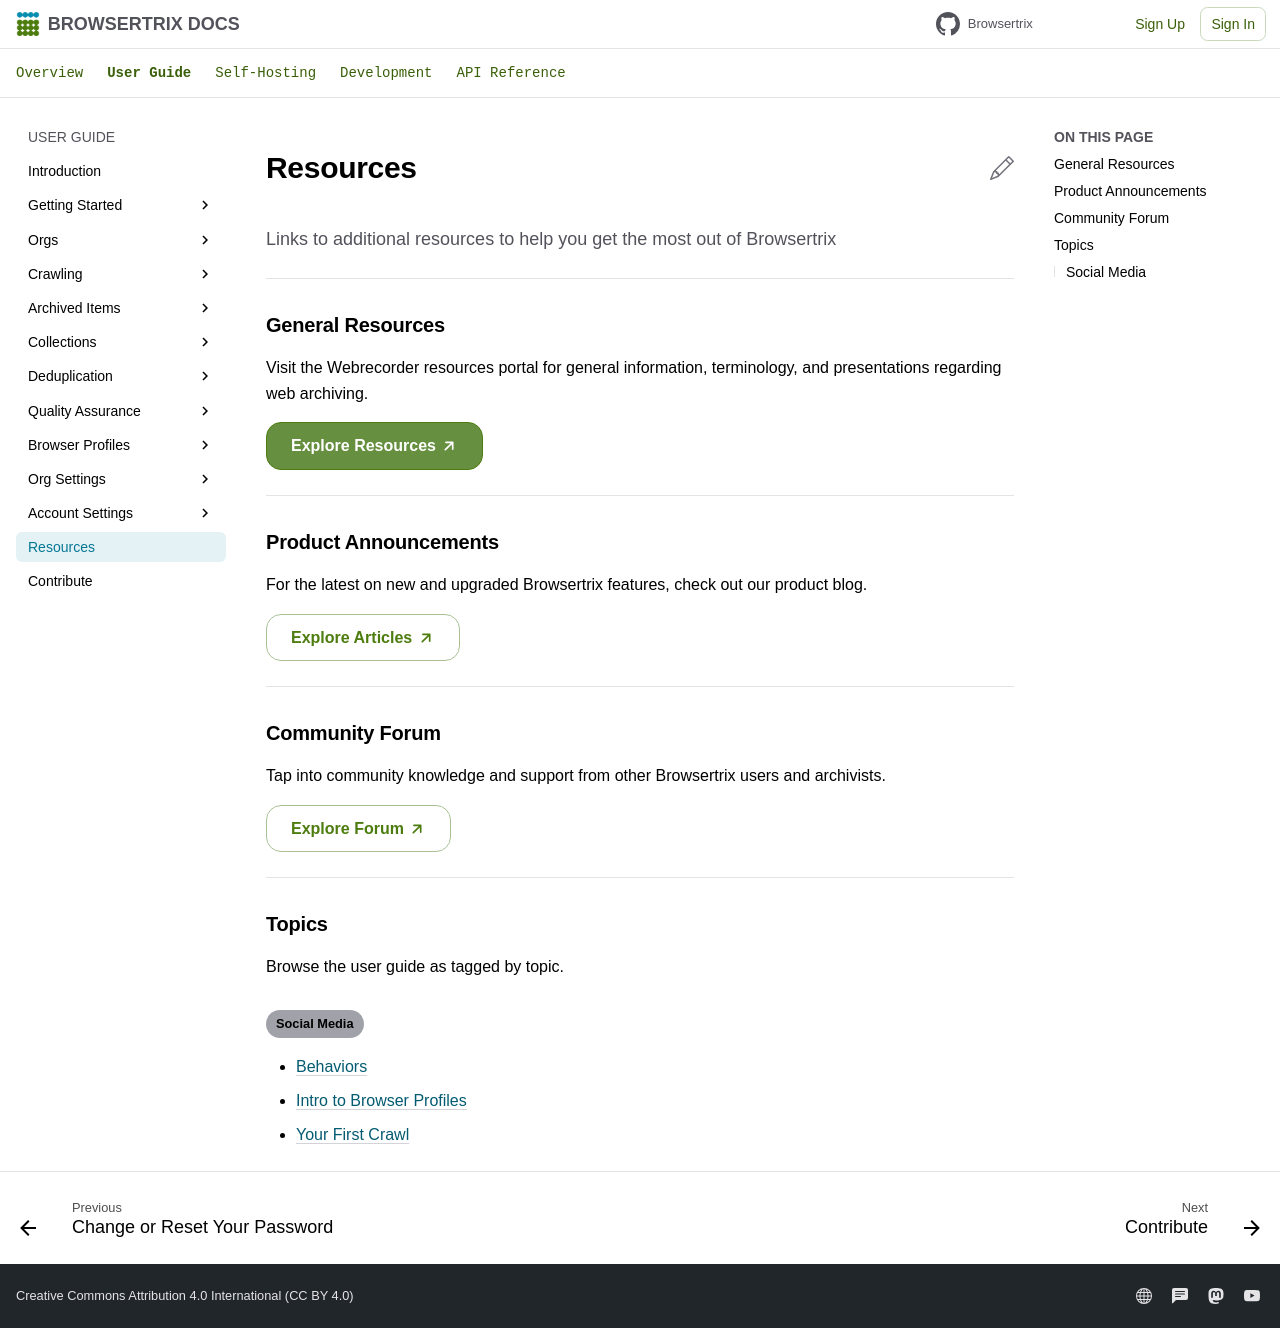

repository: webrecorder/browsertrix · page: user-guide/resources/index.html · generator: mkdocs

# Resources

Links to additional resources to help you get the most out of Browsertrix
{ .hero-paragraph }

---

## General Resources

Visit the Webrecorder resources portal for general information, terminology, and presentations regarding web archiving.

[Explore Resources :octicons-arrow-up-right-16:](https://webrecorder.net/resources/){ .md-button .md-button--primary target="_blank" }

---

## Product Announcements

For the latest on new and upgraded Browsertrix features, check out our product blog.

[Explore Articles :octicons-arrow-up-right-16:](https://webrecorder.net/blog/product/){ .md-button target="_blank" }

---

## Community Forum

Tap into community knowledge and support from other Browsertrix users and archivists.

[Explore Forum :octicons-arrow-up-right-16:](https://forum.webrecorder.net/){ .md-button target="_blank" }

---

## Topics

Browse the user guide as tagged by topic.

<!-- material/tags -->
